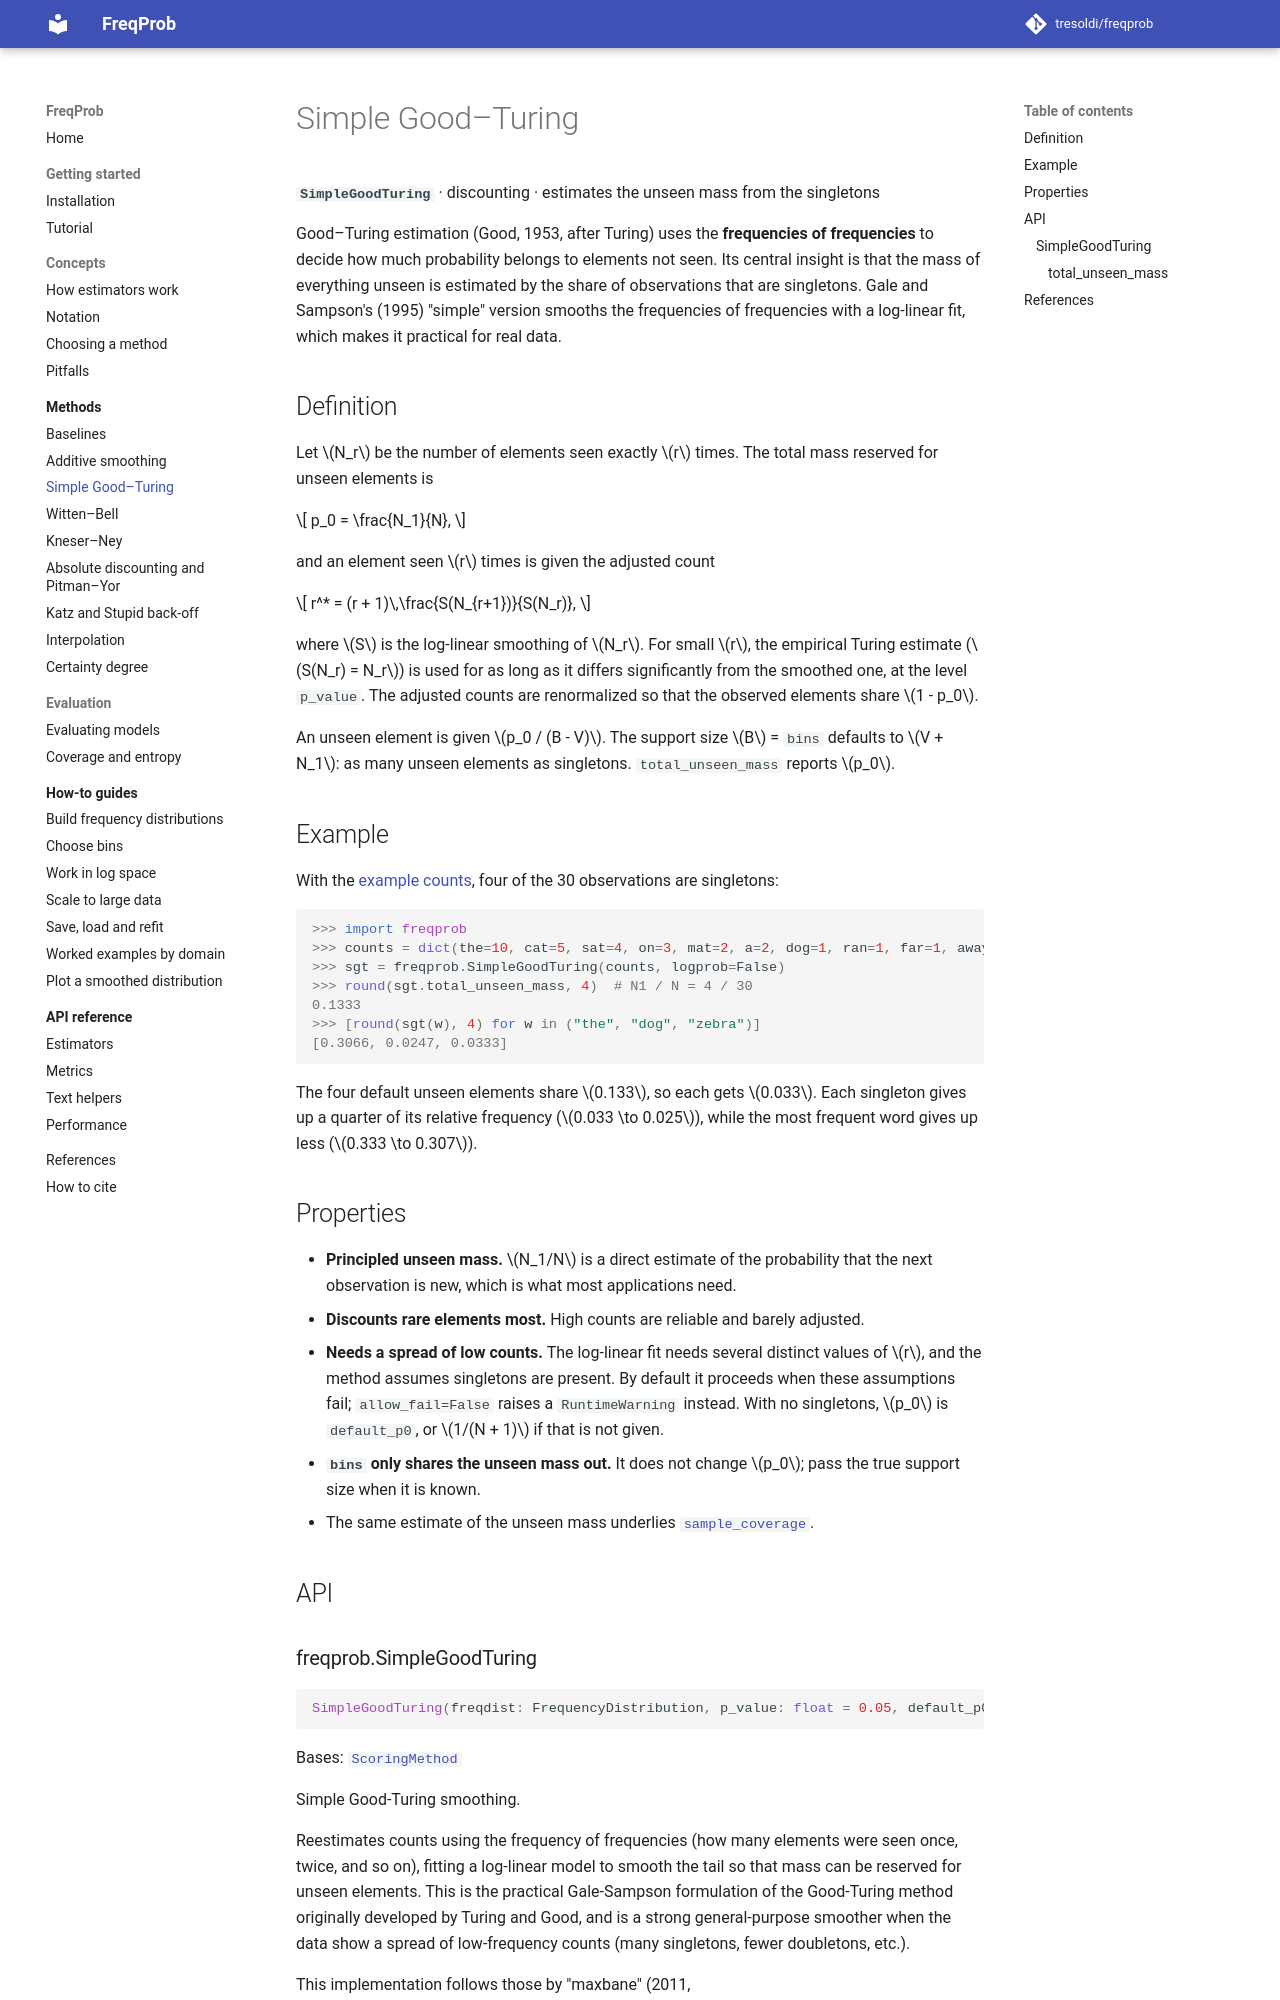

repository: tresoldi/freqprob · page: dev/methods/simple-good-turing/index.html · generator: mkdocs

# Simple Good–Turing

**`SimpleGoodTuring`** · discounting · estimates the unseen mass from the
singletons

Good–Turing estimation (Good, 1953, after Turing) uses the **frequencies of
frequencies** to decide how much probability belongs to elements not seen. Its
central insight is that the mass of everything unseen is estimated by the
share of observations that are singletons. Gale and Sampson's (1995) "simple"
version smooths the frequencies of frequencies with a log-linear fit, which
makes it practical for real data.

## Definition

Let $N_r$ be the number of elements seen exactly $r$ times. The total mass
reserved for unseen elements is

$$
p_0 = \frac{N_1}{N},
$$

and an element seen $r$ times is given the adjusted count

$$
r^* = (r + 1)\,\frac{S(N_{r+1})}{S(N_r)},
$$

where $S$ is the log-linear smoothing of $N_r$. For small $r$, the empirical
Turing estimate ($S(N_r) = N_r$) is used for as long as it differs
significantly from the smoothed one, at the level `p_value`. The adjusted
counts are renormalized so that the observed elements share $1 - p_0$.

An unseen element is given $p_0 / (B - V)$. The support size $B$ = `bins`
defaults to $V + N_1$: as many unseen elements as singletons.
`total_unseen_mass` reports $p_0$.
